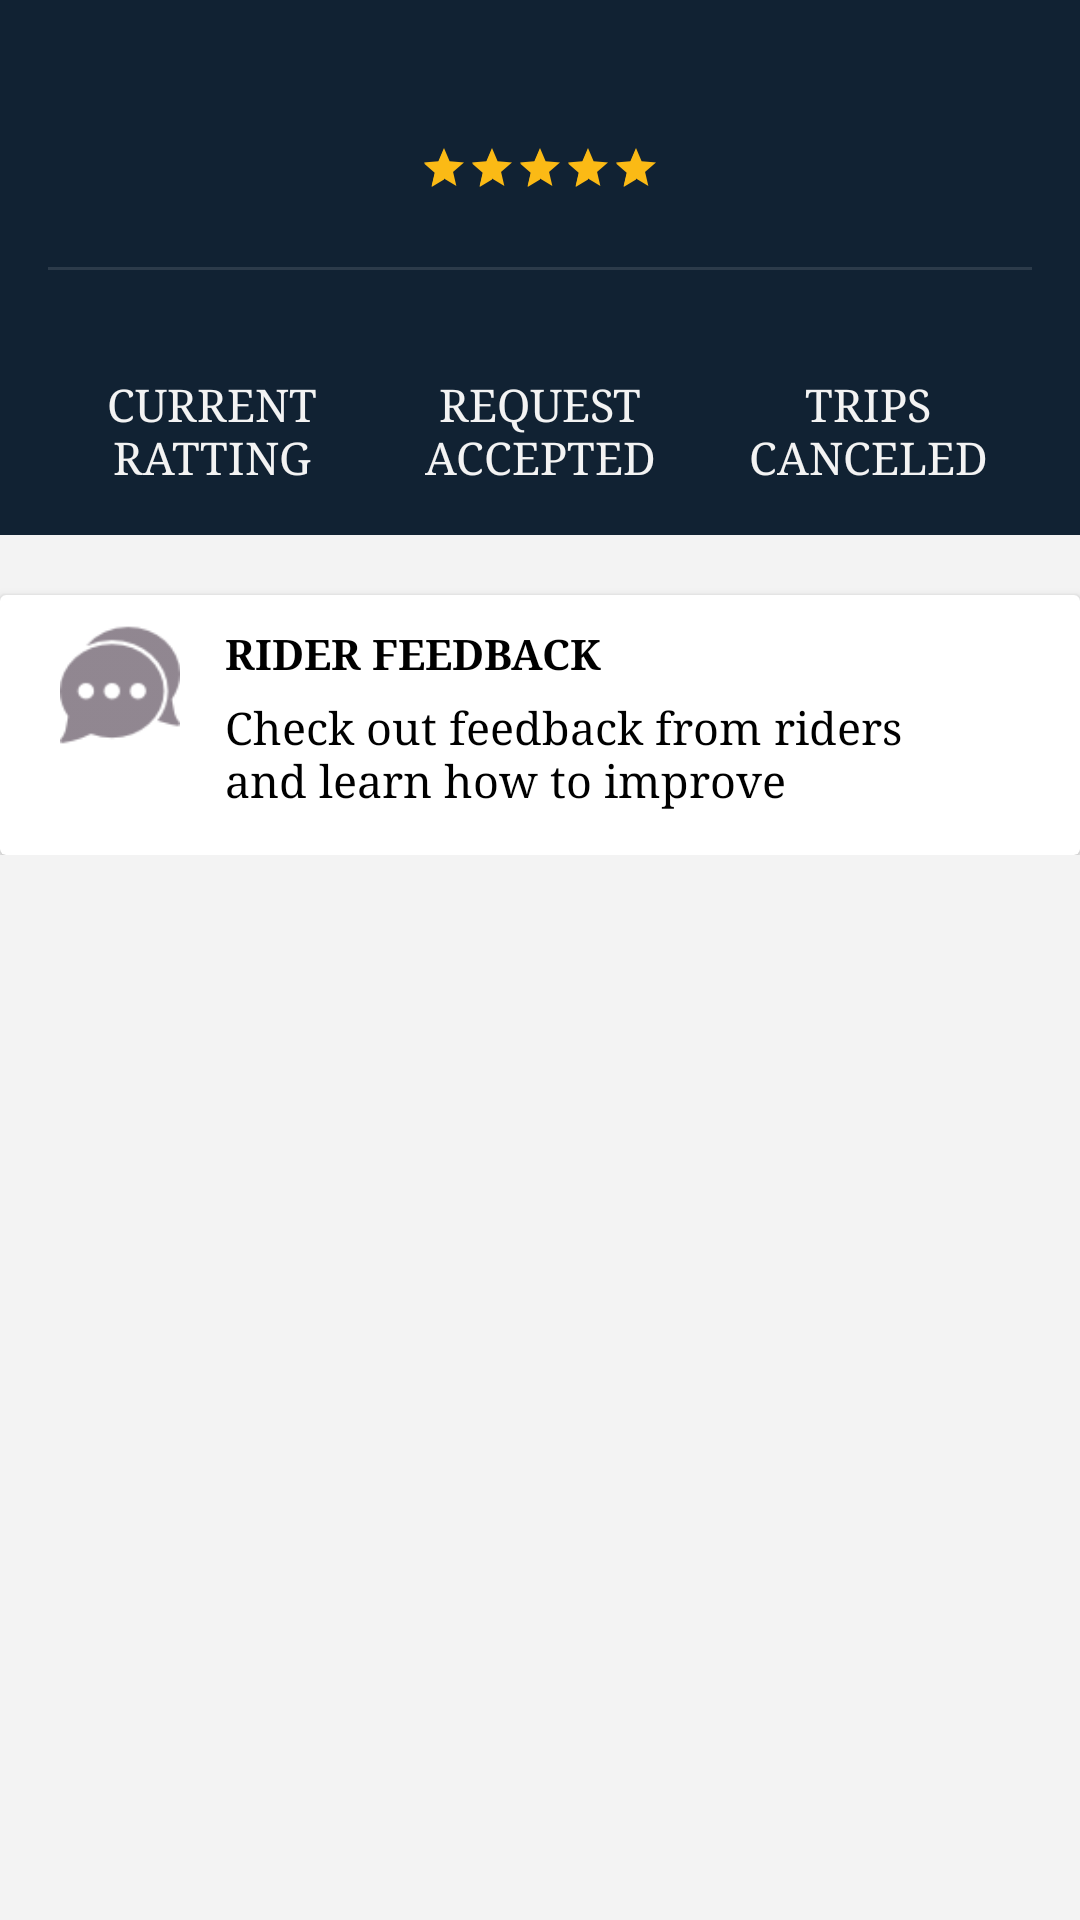

Layout XML and referenced resources for this Android screen:
<!-- AndroidManifest.xml: application theme AppTheme -->
<!-- res/layout/fragment_ratings_fragmant.xml -->
<android.support.v4.widget.NestedScrollView xmlns:android="http://schemas.android.com/apk/res/android"
    xmlns:app="http://schemas.android.com/apk/res-auto"
    xmlns:tools="http://schemas.android.com/tools"
    android:layout_width="match_parent"
    android:layout_height="match_parent"
    android:background="@color/offWhite"
    tools:context="Fragmant.RatingsFragmant">

    <LinearLayout
        android:layout_width="match_parent"
        android:layout_height="wrap_content"
        android:orientation="vertical">

        <LinearLayout
            android:layout_width="match_parent"
            android:layout_height="wrap_content"
            android:background="#123"
            android:orientation="vertical"
            android:padding="16dp">

            <TextView
                android:id="@+id/tvTotalEarning"
                android:layout_width="match_parent"
                android:layout_height="wrap_content"

                android:textAlignment="center"
                android:textColor="@color/Wheat"
                android:textSize="20sp"
                android:textStyle="bold" />

            <RatingBar
                android:id="@+id/review_ratingBar"
                style="@style/Widget.AppCompat.RatingBar.Small"
                android:layout_width="wrap_content"
                android:layout_height="wrap_content"
                android:layout_gravity="center"
                android:numStars="5"
                android:layout_marginTop="5dp"
                android:rating="5" />

            <TextView
                android:id="@+id/tvRatingtext"
                android:layout_width="match_parent"
                android:layout_height="wrap_content"

                android:textAlignment="center"
                android:textColor="@color/Wheat"
                android:textSize="15sp" />

            <View
                android:layout_width="match_parent"
                android:layout_height="1dp"
                android:layout_marginBottom="5dp"
                android:layout_marginTop="5dp"
                android:alpha="0.12"
                android:background="@color/offWhite" />


            <LinearLayout
                android:layout_width="match_parent"
                android:layout_height="wrap_content"
                android:orientation="horizontal"
                android:weightSum="3">

                <LinearLayout
                    android:layout_width="0dp"
                    android:layout_height="wrap_content"
                    android:layout_weight="1"
                    android:orientation="vertical">

                    <TextView
                        android:id="@+id/tvcurentrate"
                        android:layout_width="match_parent"
                        android:layout_height="wrap_content"

                        android:textAlignment="center"
                        android:textColor="@color/Wheat"
                        android:textSize="18sp"
                        android:textStyle="bold"

                        />

                    <TextView
                        android:layout_width="match_parent"
                        android:layout_height="wrap_content"
                        android:layout_marginTop="5dp"
                        android:text="@string/currentrate"
                        android:textAlignment="center"
                        android:textColor="@color/offWhite"
                        android:textSize="15sp"

                        />

                </LinearLayout>

                <LinearLayout
                    android:layout_width="0dp"
                    android:layout_height="wrap_content"
                    android:layout_weight="1"
                    android:orientation="vertical">

                    <TextView
                        android:layout_width="match_parent"
                        android:layout_height="wrap_content"

                        android:textAlignment="center"
                        android:textColor="@color/Wheat"
                        android:textSize="18sp"
                        android:textStyle="bold"
                        android:id="@+id/tvtotaltripsaccepted"
                        />

                    <TextView

                        android:layout_width="match_parent"
                        android:layout_height="wrap_content"
                        android:layout_marginTop="5dp"
                        android:text="@string/requestaccepted"
                        android:textAlignment="center"
                        android:textColor="@color/offWhite"
                        android:textSize="15sp"

                        />

                </LinearLayout>

                <LinearLayout
                    android:layout_width="0dp"
                    android:layout_height="wrap_content"
                    android:layout_weight="1"
                    android:orientation="vertical">

                    <TextView
                        android:layout_width="match_parent"
                        android:layout_height="wrap_content"

                        android:textAlignment="center"
                        android:textColor="@color/Wheat"
                        android:textSize="18sp"
                        android:textStyle="bold"
                        android:id="@+id/tvrejectedtrips"
                        />

                    <TextView
                        android:layout_width="match_parent"
                        android:layout_height="wrap_content"
                        android:layout_marginTop="5dp"
                        android:text="@string/tripscancelded"
                        android:textAlignment="center"
                        android:textColor="@color/offWhite"
                        android:textSize="15sp"

                        />

                </LinearLayout>
            </LinearLayout>
        </LinearLayout>

        <android.support.v7.widget.CardView
            android:layout_width="match_parent"
            android:layout_height="wrap_content"
            android:layout_marginTop="20dp"
            android:id="@+id/cardFeedBack"
            app:cardElevation="2dp">

            <LinearLayout
                android:layout_width="match_parent"
                android:layout_height="wrap_content"
                android:orientation="vertical"
                android:padding="5dp">

                <LinearLayout
                    android:layout_width="match_parent"
                    android:layout_height="wrap_content"
                    android:layout_marginBottom="10dp"
                    android:layout_marginTop="5dp"
                    android:orientation="horizontal"
                    android:weightSum="2">

                    <ImageView
                        android:layout_width="0dp"
                        android:layout_height="40dp"
                        android:layout_weight=".4"
                        android:src="@drawable/feedbackicon"
                        android:tint="@color/gray" />

                    <LinearLayout
                        android:layout_width="0dp"
                        android:layout_height="wrap_content"
                        android:layout_weight="1.4"
                        android:orientation="vertical">

                        <TextView
                            android:layout_width="match_parent"
                            android:layout_height="wrap_content"
                            android:text="@string/RIDERFEEDBACK"
                            android:textColor="@color/black"
                            android:textStyle="bold" />

                        <TextView
                            android:layout_width="match_parent"
                            android:layout_height="wrap_content"
                            android:layout_gravity="center_vertical"
                            android:layout_marginTop="5dp"
                            android:text="@string/checkout"
                            android:textColor="@color/black"
                            android:textSize="15sp" />
                    </LinearLayout>

                    <ImageView
                        android:layout_width="0dp"
                        android:layout_height="wrap_content"
                        android:layout_gravity="center_vertical"
                        android:layout_weight=".2"
                        android:src="@drawable/ic_keyboard_arrow_right_white_24dp"
                        android:tint="@color/gray" />
                </LinearLayout>
            </LinearLayout>
        </android.support.v7.widget.CardView>

        
            
            
            
            

            

            
                
                
                
                

                
                    
                    
                    
                    
                    
                    

                    
                        
                        
                        
                        
                        

                    
                        
                        
                        
                        

                        
                            
                            
                            
                            
                            

                        
                            
                            
                            
                            
                            
                            
                            
                    

                    
                        
                        
                        
                        
                        
                        
                
            
        
    </LinearLayout>


</android.support.v4.widget.NestedScrollView>
<!-- resources referenced by this layout -->
<resources>
  <color name="Wheat">#ffffff</color>
  <color name="black">#000000</color>
  <color name="gray">#60000000</color>
  <color name="offWhite">#f3f3f3</color>
  <!-- drawable feedbackicon: png bitmap (drawable, 2208 bytes) -->
  <!-- drawable protripicon: png bitmap (drawable, 992 bytes) -->
  <string name="RIDERFEEDBACK">RIDER FEEDBACK</string>
  <string name="checkout">Check out feedback from riders and learn how to improve</string>
  <string name="currentrate">CURRENT RATTING</string>
  <string name="protrips">PRO TRIPS</string>
  <string name="protriptext">Sharpen your skills with expert advice on drive best practices</string>
  <string name="requestaccepted">REQUEST ACCEPTED</string>
  <string name="tripscancelded">TRIPS CANCELED</string>
  <style name="AppTheme" parent="Theme.AppCompat.Light.DarkActionBar">
          
          <item name="colorPrimary">@color/colorPrimary</item>
          <item name="colorPrimaryDark">@color/colorPrimaryDark</item>
          <item name="colorAccent">@color/colorAccent</item>
          <item name="android:typeface">serif</item>
      </style>
  <color name="colorPrimary">#1A4299</color>
  <color name="colorPrimaryDark">#1A4299</color>
  <color name="colorAccent">#fbba15</color>
</resources>
